5-way image classification set "training" from GitHub (arfianaja/deteksi_jenis_awan); label vocabulary: cumulunimbus, cumulus, nimbostratus, stratocumulus, stratus.

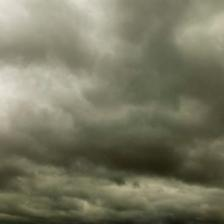
Label: nimbostratus

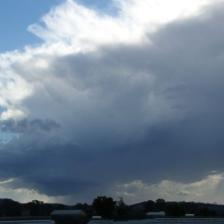
Label: cumulunimbus

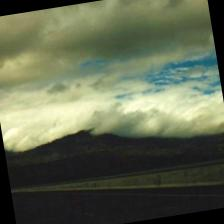
Label: stratocumulus

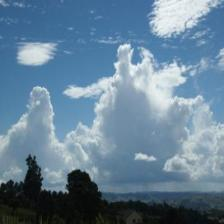
Label: cumulus

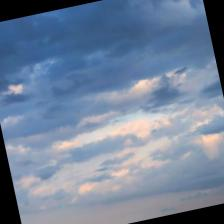
Label: stratus

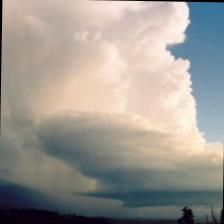
Label: cumulunimbus
